Run: headless pygame with SDL's dummy video driver; simulated clock (each Clock.tick advances the game by its frame time, no real sleeping); random seed 0; keys injected as events and as key.get_pressed() state; no mouse input.
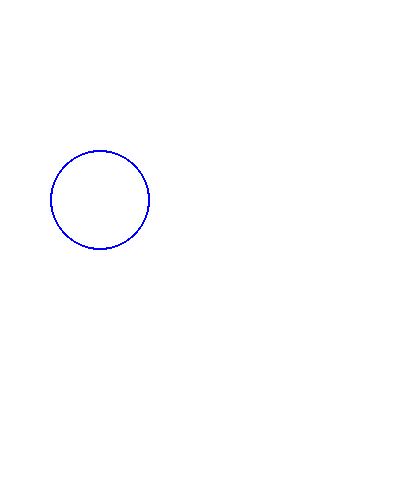
Frame 1 of 4 · flips 1–60 · no input
Frame 2 of 4 · flips 61–180 · tapped SPACE, RETURN · held RIGHT (→), D · screen unchanged from frame 1, image omitted
Frame 3 of 4 · flips 181–300 · held DOWN (↓), S · screen unchanged from frame 2, image omitted
Frame 4 of 4 · flips 301–420 · held LEFT (←), A, UP (↑), W · screen unchanged from frame 3, image omitted

The pygame program that drew these frames:



import pygame
import sys

screen = pygame.display.set_mode((400, 500), pygame.RESIZABLE)
screen.fill("white")

while True:
    for event in pygame.event.get():
        if event.type == pygame.QUIT:
            pygame.quit()
            sys.exit()

# drawing a circle
    pygame.draw.circle(screen, (0, 0, 255), [100, 200], 50, 2)
    pygame.display.update()
